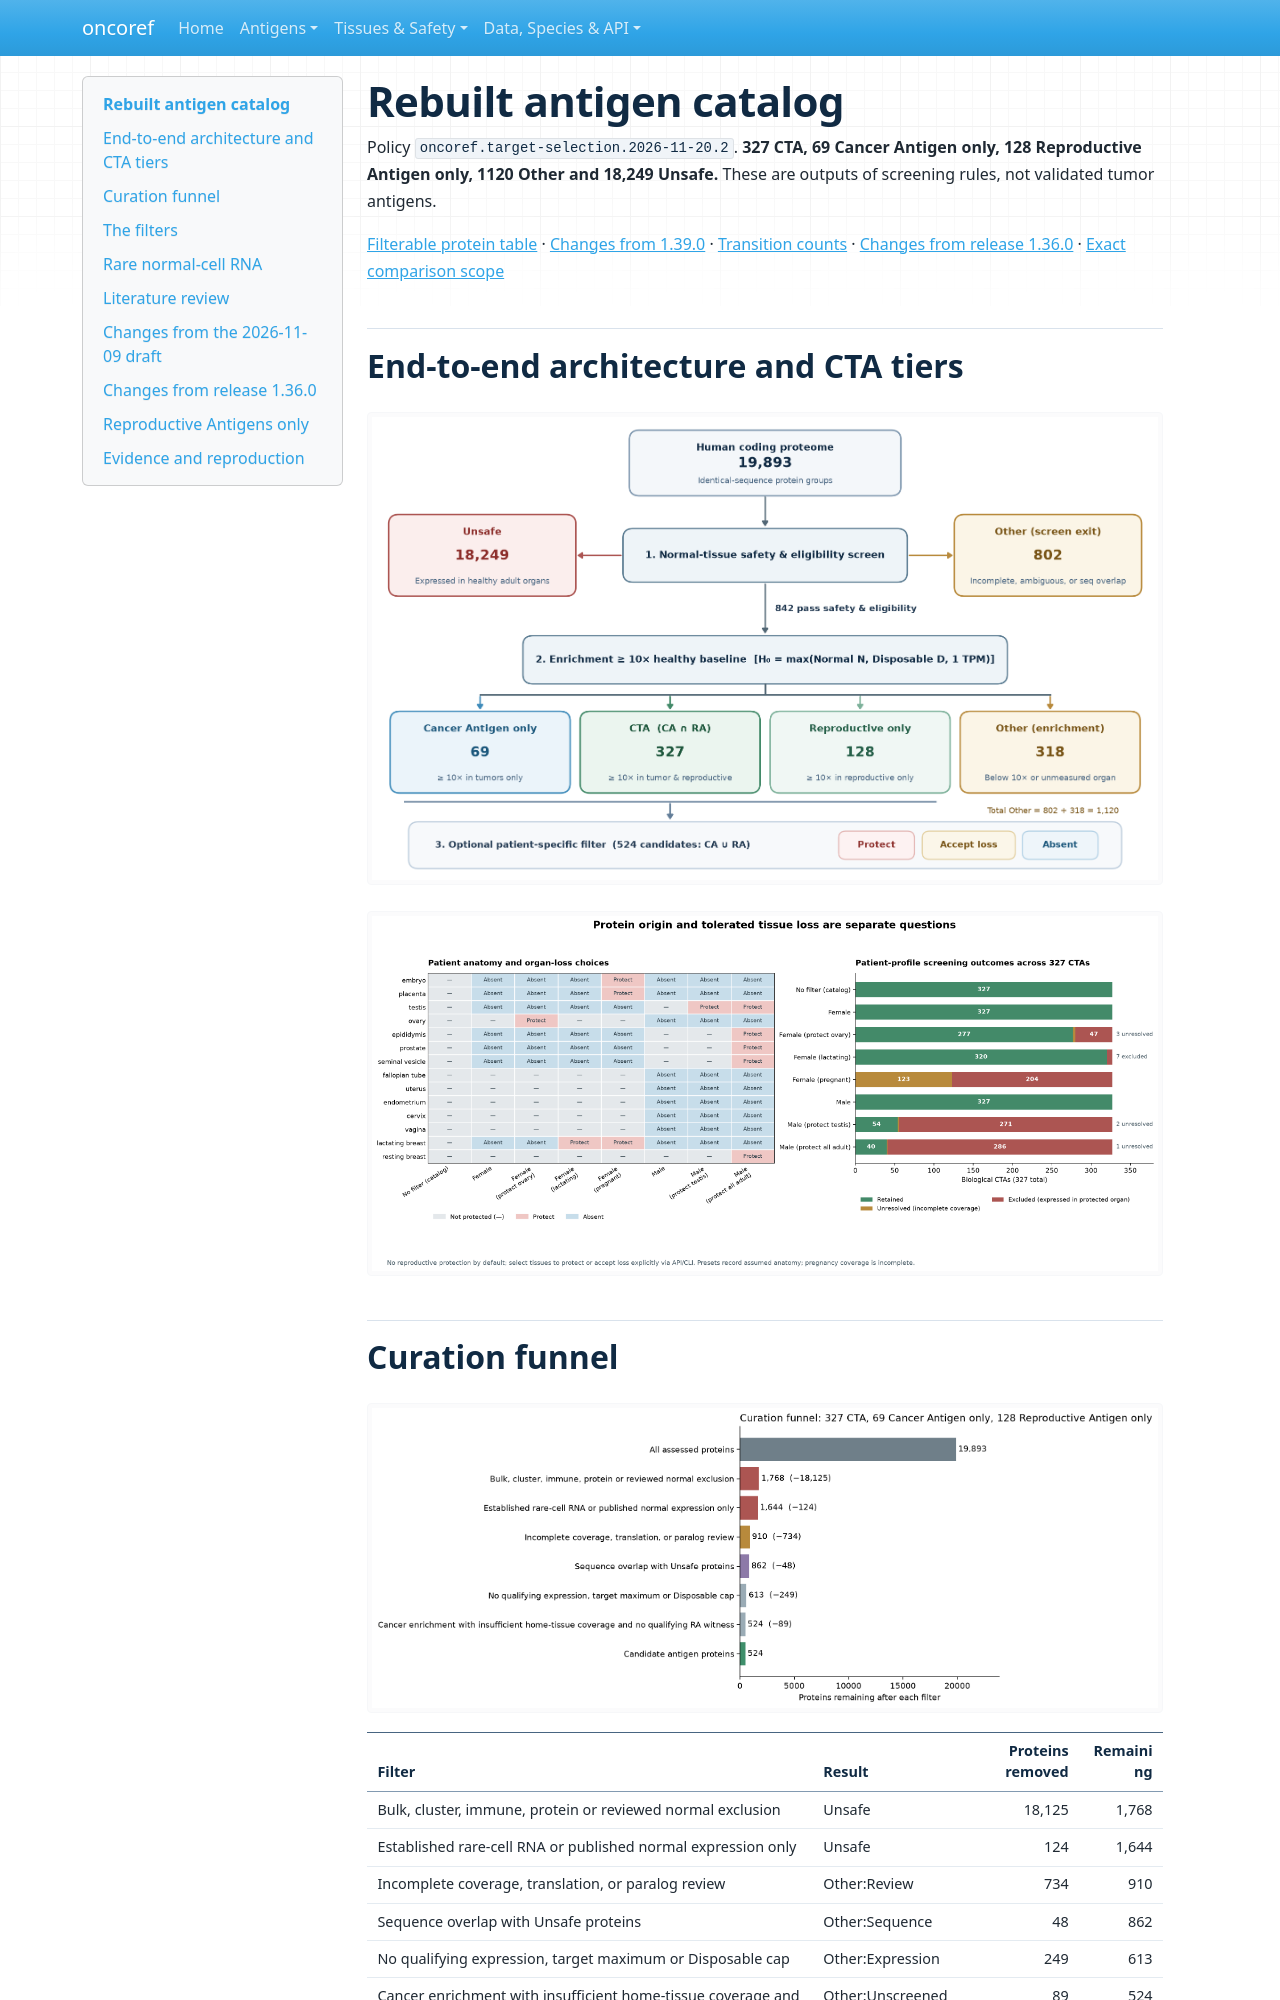

repository: pirl-unc/oncoref · page: audits/target-selection-20261110/rebuild/index.html · generator: mkdocs

# Rebuilt antigen catalog

Policy `oncoref.target-selection.2026-11-20.2`. **327 CTA, 69 Cancer Antigen only, 128 Reproductive Antigen only, 1120 Other and 18,249 Unsafe.** These are outputs of screening rules, not validated tumor antigens.

[Filterable protein table](report.html) · [Changes from 1.39.0](changes-from-1.39.csv) · [Transition counts](changes-from-1.39-summary.csv) · [Changes from release 1.36.0](category-changes.csv) · [Exact comparison scope](comparison.json)

## End-to-end architecture and CTA tiers

![End-to-end curation architecture](summary/source-to-tiers-architecture.png)

![CTA tiers and host profiles](summary/cta-tiers-and-profiles.png)

## Curation funnel

![Curation funnel](funnel.png)

| Filter | Result | Proteins removed | Remaining |
|---|---|---:|---:|
| Bulk, cluster, immune, protein or reviewed normal exclusion | Unsafe | 18,125 | 1,768 |
| Established rare-cell RNA or published normal expression only | Unsafe | 124 | 1,644 |
| Incomplete coverage, translation, or paralog review | Other:Review | 734 | 910 |
| Sequence overlap with Unsafe proteins | Other:Sequence | 48 | 862 |
| No qualifying expression, target maximum or Disposable cap | Other:Expression | 249 | 613 |
| Cancer enrichment with insufficient home-tissue coverage and no qualifying RA witness | Other:Unscreened tissue | 89 | 524 |

The 524 remaining Candidate antigen proteins are 327 CTA, 69 Cancer Antigen only and 128 Reproductive Antigen only. [Funnel table](funnel.csv) · [Curation summary with figures](summary.md).

![Rebuilt counts](counts.png)
